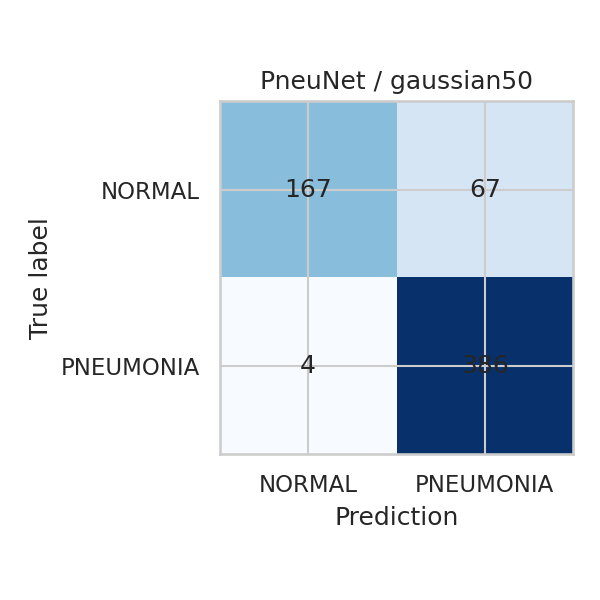

Source data for this figure (header and first rows):
, NORMAL, PNEUMONIA
NORMAL, 167, 67
PNEUMONIA, 4, 386
